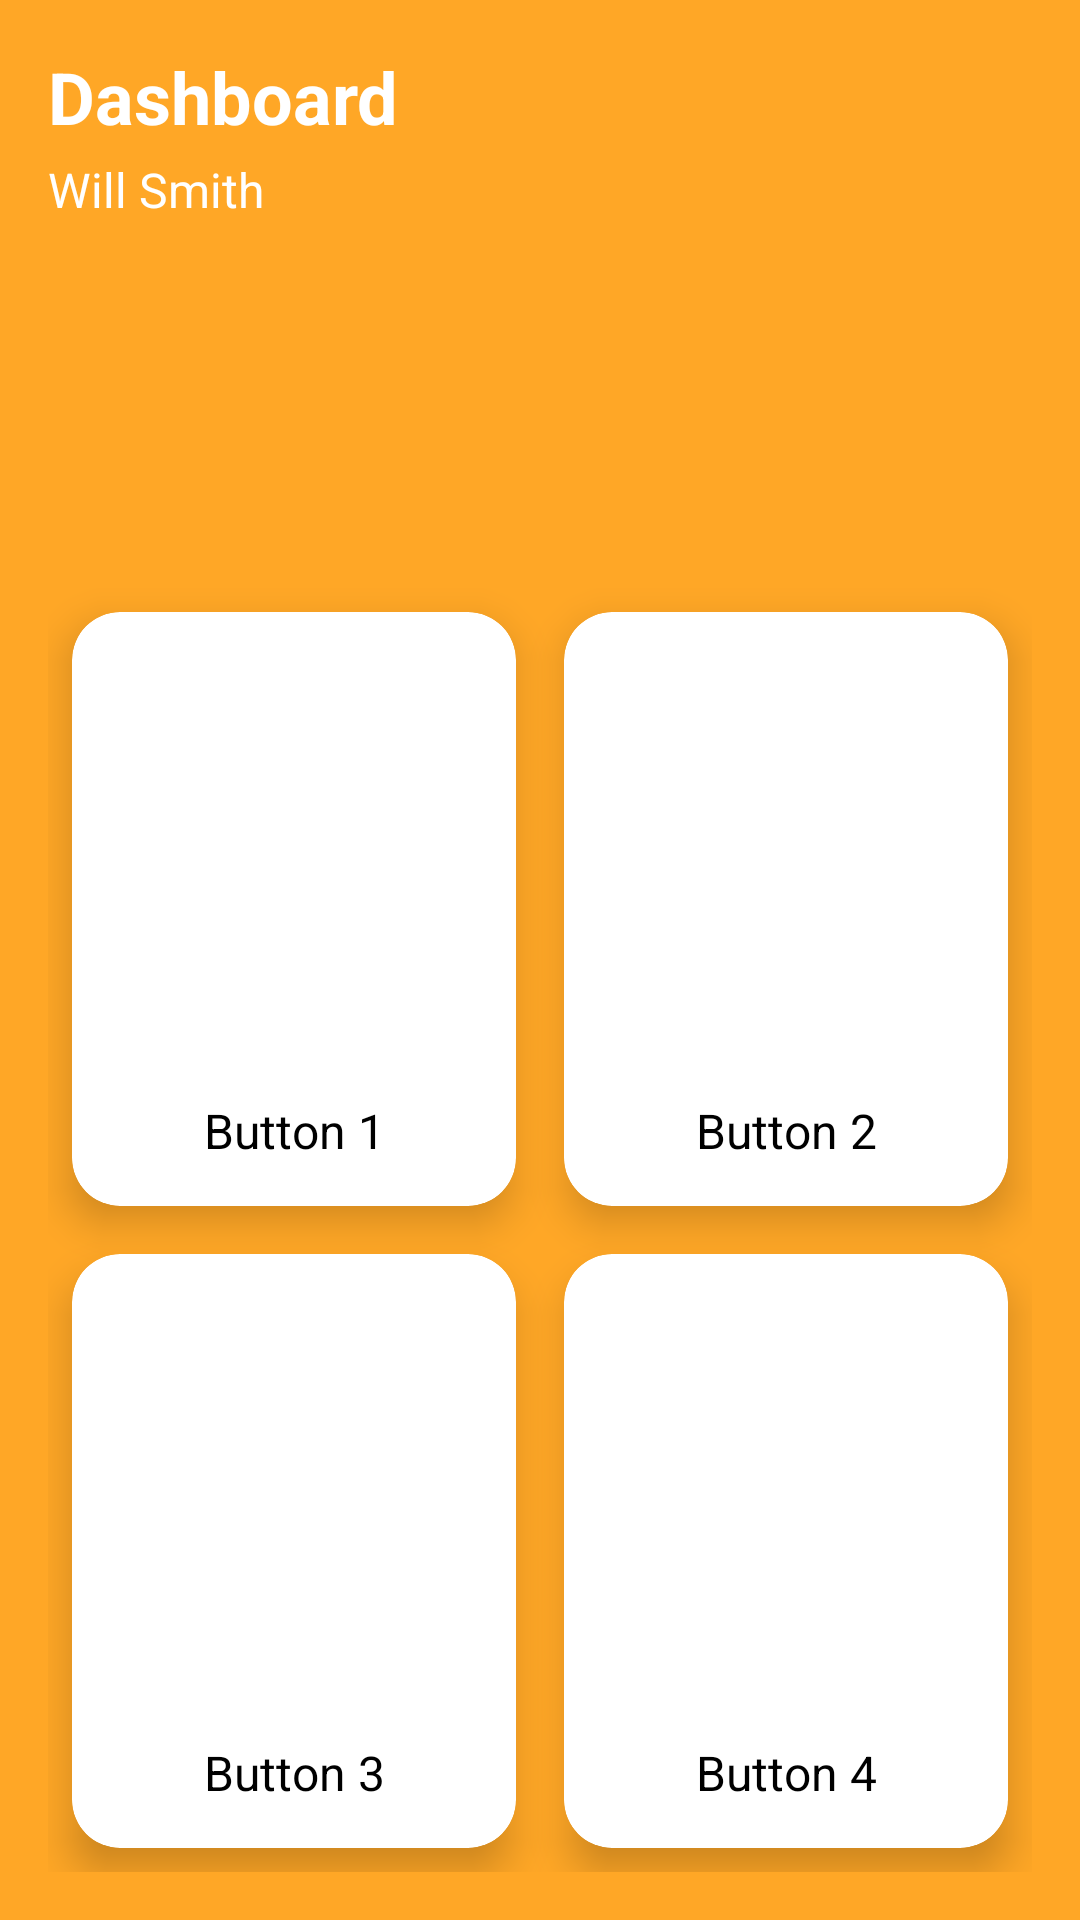

Reconstruct the res/layout file that produces this screen, plus the resources it refers to.
<!-- AndroidManifest.xml: application theme Theme.Calorie_app_prototype -->
<!-- res/layout/activity_main.xml -->
<?xml version="1.0" encoding="utf-8"?>
<LinearLayout xmlns:android="http://schemas.android.com/apk/res/android"
    xmlns:tools="http://schemas.android.com/tools"
    xmlns:app="http://schemas.android.com/apk/res-auto"
    android:id="@+id/main"
    android:layout_width="match_parent"
    android:layout_height="match_parent"
    android:orientation="vertical"
    android:background="#FFA726"
    tools:context=".MainActivity">

    
    <LinearLayout
        android:layout_width="match_parent"
        android:layout_height="180dp"
        android:orientation="vertical"
        android:padding="16dp">

        <TextView
            android:layout_width="wrap_content"
            android:layout_height="wrap_content"
            android:text="Dashboard"
            android:textSize="24sp"
            android:textColor="@android:color/white"
            android:textStyle="bold"/>

        <TextView
            android:layout_width="wrap_content"
            android:layout_height="wrap_content"
            android:text="Will Smith"
            android:textSize="16sp"
            android:textColor="@android:color/white"
            android:layout_marginTop="4dp"/>
    </LinearLayout>

    
    <LinearLayout
        android:layout_width="match_parent"
        android:layout_height="0dp"
        android:layout_weight="1"
        android:background="@drawable/ui_background"
        android:padding="16dp">

        
        <GridLayout
            android:layout_width="match_parent"
            android:layout_height="match_parent"
            android:columnCount="2"
            android:rowCount="2"
            android:orientation="horizontal"
            android:layout_gravity="center">

            
            <androidx.cardview.widget.CardView
                android:id="@+id/capture_button"
                android:layout_width="0dp"
                android:layout_height="wrap_content"
                android:layout_margin="8dp"
                android:layout_columnWeight="1"
                android:layout_rowWeight="1"
                app:cardCornerRadius="16dp"
                app:cardElevation="8dp"> 

                <LinearLayout
                    android:layout_width="match_parent"
                    android:layout_height="match_parent"
                    android:orientation="vertical"
                    android:padding="16dp">

                    <ImageView
                        android:layout_width="match_parent"
                        android:layout_height="0dp"
                        android:layout_weight="1"
                        android:src="@drawable/baseline_add_box_24"
                        app:tint="#FFA726" />

                    <TextView
                        android:layout_width="match_parent"
                        android:layout_height="20dp"
                        android:text="Button 1"
                        android:textSize="16sp"
                        android:textColor="@android:color/black"
                        android:layout_marginTop="8dp"
                        android:gravity="center"/>
                </LinearLayout>
            </androidx.cardview.widget.CardView>

            
            <androidx.cardview.widget.CardView
                android:layout_width="0dp"
                android:layout_height="wrap_content"
                android:layout_margin="8dp"
                android:layout_columnWeight="1"
                android:layout_rowWeight="1"
                app:cardCornerRadius="16dp"
                app:cardElevation="8dp"> 

                <LinearLayout
                    android:layout_width="match_parent"
                    android:layout_height="match_parent"
                    android:orientation="vertical"
                    android:padding="16dp">

                    <ImageView
                        android:layout_width="match_parent"
                        android:layout_height="0dp"
                        android:layout_weight="1"
                        android:src="@drawable/baseline_add_box_24"
                        app:tint="#FFA726" />

                    <TextView
                        android:layout_width="match_parent"
                        android:layout_height="20dp"
                        android:text="Button 2"
                        android:textSize="16sp"
                        android:textColor="@android:color/black"
                        android:layout_marginTop="8dp"
                        android:gravity="center"/>
                </LinearLayout>
            </androidx.cardview.widget.CardView>

            
            <androidx.cardview.widget.CardView
                android:layout_width="0dp"
                android:layout_height="wrap_content"
                android:layout_margin="8dp"
                android:layout_columnWeight="1"
                android:layout_rowWeight="1"
                app:cardCornerRadius="16dp"
                app:cardElevation="8dp"> 

                <LinearLayout
                    android:layout_width="match_parent"
                    android:layout_height="match_parent"
                    android:orientation="vertical"
                    android:padding="16dp">


                    <ImageView
                        android:layout_width="match_parent"
                        android:layout_height="0dp"
                        android:layout_weight="1"
                        android:src="@drawable/baseline_add_box_24"
                        app:tint="#FFA726" />

                    <TextView
                        android:layout_width="match_parent"
                        android:layout_height="20dp"
                        android:text="Button 3"
                        android:textSize="16sp"
                        android:textColor="@android:color/black"
                        android:layout_marginTop="8dp"
                        android:gravity="center"/>
                </LinearLayout>
            </androidx.cardview.widget.CardView>

            
            <androidx.cardview.widget.CardView
                android:layout_width="0dp"
                android:layout_height="wrap_content"
                android:layout_margin="8dp"
                android:layout_columnWeight="1"
                android:layout_rowWeight="1"
                app:cardCornerRadius="16dp"
                app:cardElevation="8dp"> 

                <LinearLayout
                    android:layout_width="match_parent"
                    android:layout_height="match_parent"
                    android:orientation="vertical"
                    android:padding="16dp">


                    <ImageView
                        android:layout_width="match_parent"
                        android:layout_height="0dp"
                        android:layout_weight="1"
                        android:src="@drawable/baseline_add_box_24"
                        app:tint="#FFA726" />

                    <TextView
                        android:layout_width="match_parent"
                        android:layout_height="20dp"
                        android:text="Button 4"
                        android:textSize="16sp"
                        android:textColor="@android:color/black"
                        android:layout_marginTop="8dp"
                        android:gravity="center"/>
                </LinearLayout>
            </androidx.cardview.widget.CardView>

        </GridLayout>
    </LinearLayout>
</LinearLayout>
<!-- resources referenced by this layout -->
<resources>
  <style name="Theme.Calorie_app_prototype" parent="Base.Theme.Calorie_app_prototype" />
  <style name="Base.Theme.Calorie_app_prototype" parent="Theme.Material3.DayNight.NoActionBar">
          
          
      </style>
</resources>
